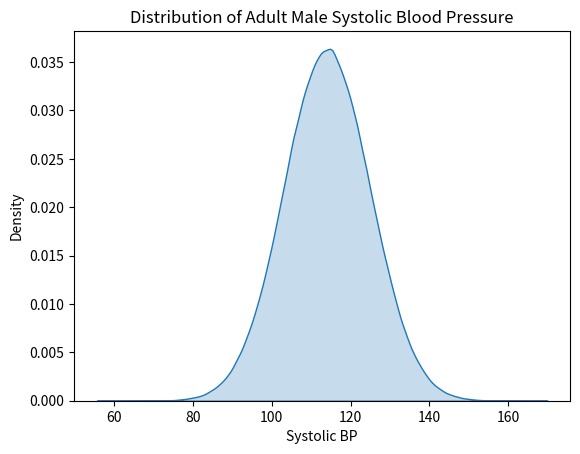
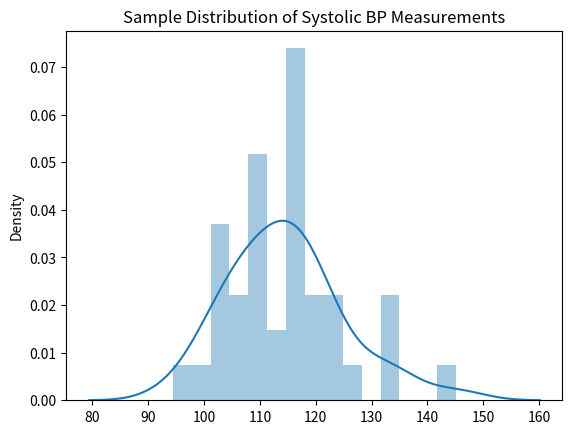
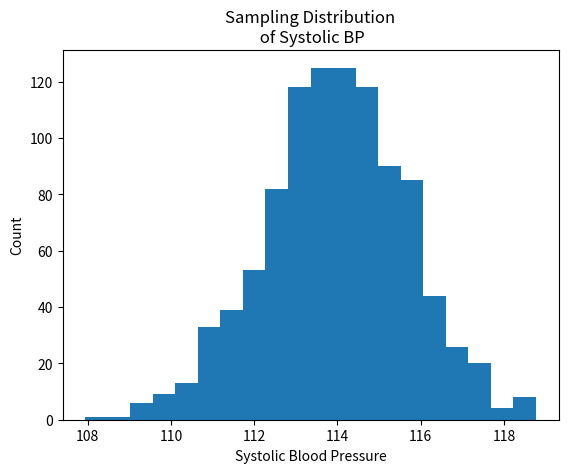
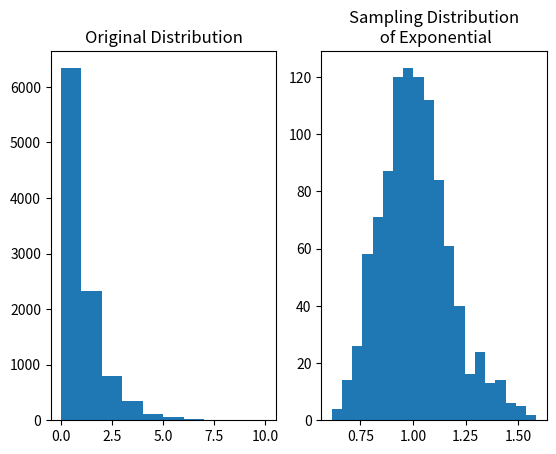

The matplotlib source for these figures, in order: (Note: this script raises an exception after producing the figures.)

var_1 = 'population'
var_2 = 'sample'
var_3 = 'point estimate'
var_4 = 'statistic'
var_5 = 'parameter'
var_6 = 'sampling'


print(f"""We sampled 40 bee hives and calcuted the mean colony population 
          to be 75,690 bees. 75,690 is a {'ANSWER HERE'} of the population paramter\n""")

print(f"""We repeatedly sample 40 people at random from Seattle and 
        measure their heart rate,then calculate the mean of each sample. 
        We call the plot of this collection of statistics
        the {'ANSWER HERE'} distribution.
        """)

print(f"""There are exactly 58 Javan Rhino's left in the wild. 
        Their mean length has been measured accurately at 5 feet.
        This mean length is considered a population {'ANSWER HERE'}. 
        """)

print(f"""If we plot a histogram of individual pistil lengths 
      measured on 50 hibiscus flowers, we would be plotting the distribution 
      of an attribute of our {'ANSWER HERE'} of hibiscus flowers. 
        """)

print(f"""Since every restaurant in Chicago is required by law to register
        with the city, we can accurately count the number of active pizza restaurants
         operating right now.  This group represents the {'ANSWER HERE'} of actively 
        operating, registered pizza restaurants in Chicago.
    """)

print(f"""The mean number of hourly hits to Jelle's Marble Racing website 
            randomly sampled across a seven day period represents a sample
            {'ANSWER HERE'}.
        """)

import numpy as np
import seaborn as sns
import matplotlib.pyplot as plt

pop = int(1.5*10**6)
# Use numpy to generate a normal distribution of the 
sys_pop = np.random.normal(loc=114, scale=11, size=pop)

fig, ax = plt.subplots()

sns.kdeplot(sys_pop, ax=ax, shade=True)
ax.set_title('Distribution of Adult Male Systolic Blood Pressure')
ax.set_xlabel('Systolic BP');

sample_size = 40
sample = np.random.choice(sys_pop, sample_size)

# We can look at the distribution of the values in the sample.

fig, ax = plt.subplots()
sns.distplot(sample, ax=ax, bins=15)
ax.set_title('Sample Distribution of Systolic BP Measurements');

print(f'Sample mean: {sample.mean()}')
print(f'Sample standard deviation: {sample.std()}')
print(f'Sample median: {np.median(sample)}')

number_of_samples = 1000
sample_size = 40
sample_stats = []

for _ in range(number_of_samples):
    sample = np.random.choice(sys_pop, sample_size)
    # collect the mean of each of the 1000 samples in sample stats
    sample_stats.append(sample.mean())


fig, ax = plt.subplots()
ax.hist(sorted(sample_stats), bins=20)
ax.set_title('Sampling Distribution\n of Systolic BP')
ax.set_xlabel("Systolic Blood Pressure")
ax.set_ylabel('Count');

exponential = np.random.exponential(size = 10000)
number_of_samples = 1000
sample_size = 40
sample_stats = []

for _ in range(number_of_samples):
    sample = np.random.choice(exponential, sample_size)
    # collect the mean of each of the 1000 samples in sample stats
    sample_stats.append(sample.mean())
    
fig, ax = plt.subplots(1,2)
ax[0].hist(exponential)
ax[0].set_title('Original Distribution')
ax[1].hist(sorted(sample_stats), bins=20)
ax[1].set_title('Sampling Distribution\n of Exponential');

def standard_error(distribution, largest_sample_size, population_std=None):
    
    '''
    Calculate the standard errors for a range of sample sizes
    to demonstrate how standard error decreases when sample 
    size increases.
    '''
 
    std_errors = {}
    
    for sample_size in range(50,largest_sample_size+1):
        sample = np.random.choice(distribution, size=sample_size, replace=True)
        # Standard error with sample distribution standard deviation 
        # in place of population
        if population_std == None:
            std_err = np.std(sample)/np.sqrt(sample_size)
            std_errors[sample_size] = std_err
        
        else:
            std_err = population_std/np.sqrt(sample_size)
            std_errors[sample_size] = std_err
        
    return std_errors
    

std_errors = standard_error(sys_pop, 1000)

fig, ax = plt.subplots()

sns.scatterplot(list(std_errors.keys()), list(std_errors.values()))
ax.set_ylabel('Standard Error')
ax.set_xlabel('Sample Size')
ax.set_title('Standard Error vs. Sample Size -- Sample');

std_errors = standard_error(sys_pop, 1000, population_std=11)

fig, ax = plt.subplots()

sns.scatterplot(list(std_errors.keys()), list(std_errors.values()))
ax.set_ylabel('Standard Error')
ax.set_xlabel('Sample Size')
ax.set_title('Standard Error vs. Sample Size -- Population');

import numpy as np
from scipy import stats
from matplotlib import pyplot as plt

%matplotlib inline

# A normally distributed variable with a
# population size of 1000

pop = list(stats.norm.rvs(size=1000,
                          random_state=42))

# Let's calculate the population mean.

np.mean(pop)

# And the population standard deviation.

pop_std = np.std(pop)
pop_std

z = stats.norm.ppf(0.9)
#Why do we want 0.9 here?
z

np.random.seed(42)
sample = np.random.choice(a=pop, size=50)
np.mean(sample)

pop_std / np.sqrt(50) * z

from math import gamma

fig, ax = plt.subplots(7, figsize=(10, 20))

X = np.linspace(-10, 10, 201)
nus = np.arange(2, 9)
y_norm = 1 / np.sqrt(2*np.pi) * np.exp(-0.5 * X**2)

for j in range(7):
    y = gamma((nus[j]+1) / 2) / (np.sqrt(np.pi*nus[j]) * gamma(nus[j] / 2)) *\
(1 + X**2/nus[j])**((-nus[j]+1) / 2)
    ax[j].plot(X, y, label=fr't-Distribution, $\nu$ = {nus[j]}')
    ax[j].plot(X, y_norm, label='Normal Distribution')
    ax[j].legend();

n = 30
mean = 4.8
t_value = stats.t.ppf(0.95, n-1)
margin_error = t_value * 0.4/(n**0.5)
confidence_interval = (mean - margin_error, mean + margin_error)

confidence_interval

# Your turn!

# You're weighing walruses in the Arctic in the attempt to estimate
# the mean weight of the Canadian walrus population. You have a sample
# of 30 walrus weights. The mean of the sample is 2000 lbs. and the
# standard deviation is 200 lbs. Calculate the 80%-confidence interval.
# Calculate the 70%-confidence interval. How do they compare to the
# normal-distribution CIs? (To calculate the latter, just use the 
# sample standard deviation.)




p_hat = 0.415
n = 3000
z_voters = stats.norm.ppf(0.975)
step = z_voters * np.sqrt(p_hat * (1-p_hat) / n)

interval = (p_hat - step, p_hat + step)
interval

from scipy import stats
def ci_plotter(pop, sample_size, num_samples, conf):
    intervals = []
    for _ in range(num_samples): # number of intervals
        sample = np.random.choice(pop, sample_size)
        step = np.std(pop) / np.sqrt(sample_size) # standard error
        semi_int_size = step * stats.norm.ppf(1 - (1-conf)/2)
        
        x_min = np.mean(sample) - semi_int_size # left endpt. of interval
        x_max = np.mean(sample) + semi_int_size # right endpt. of interval
        intervals.append(np.linspace(x_min, x_max, 30)) # add interval
                                                        # to intervals
    fig, ax = plt.subplots(figsize=(10, 10))
    ax.plot(intervals, range(num_samples), '.') # plot intervals evenly and
                                        # vertically
    ax.vlines(np.mean(pop), 0, num_samples, lw=3);